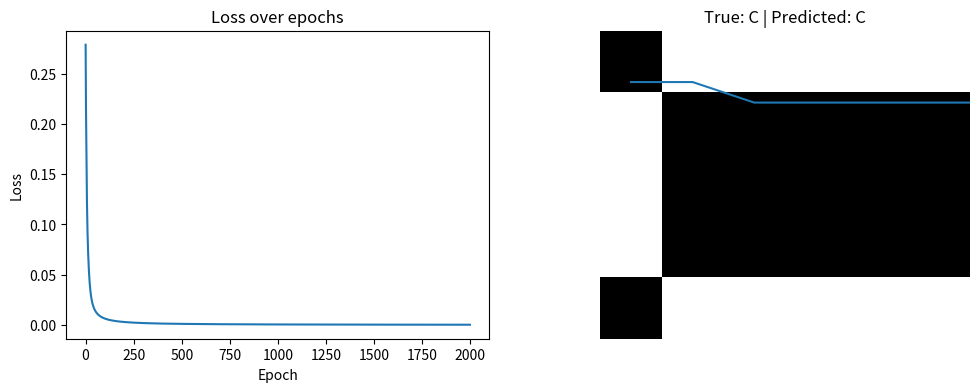

This figure's Python source:
import numpy as np
import matplotlib.pyplot as plt

A = np.array([
    [0,1,1,1,1,0],
    [1,0,0,0,0,1],
    [1,1,1,1,1,1],
    [1,0,0,0,0,1],
    [1,0,0,0,0,1]
]).reshape(30, 1)

B = np.array([
    [1,1,1,1,0,0],
    [1,0,0,0,1,0],
    [1,1,1,1,0,0],
    [1,0,0,0,1,0],
    [1,1,1,1,0,0]
]).reshape(30, 1)

C = np.array([
    [0,1,1,1,1,1],
    [1,0,0,0,0,0],
    [1,0,0,0,0,0],
    [1,0,0,0,0,0],
    [0,1,1,1,1,1]
]).reshape(30, 1)

X = np.hstack([A, B, C]).T  
y = np.array([[1,0,0], [0,1,0], [0,0,1]])  


def sigmoid(x):
    return 1 / (1 + np.exp(-x))

def sigmoid_derivative(x):
    return x * (1 - x)


np.random.seed(42)

input_size = 30
hidden_size = 10
output_size = 3
learning_rate = 0.5
epochs = 2000

# Initialize weights & biases
W1 = np.random.randn(input_size, hidden_size)
b1 = np.zeros((1, hidden_size))
W2 = np.random.randn(hidden_size, output_size)
b2 = np.zeros((1, output_size))


losses = []
accuracies = []

for epoch in range(epochs):
    z1 = np.dot(X, W1) + b1
    a1 = sigmoid(z1)
    z2 = np.dot(a1, W2) + b2
    a2 = sigmoid(z2)
    
    loss = np.mean((y - a2)**2)
    losses.append(loss)
    
    preds = np.argmax(a2, axis=1)
    targets = np.argmax(y, axis=1)
    acc = np.mean(preds == targets)
    accuracies.append(acc)
    
    error_output = (y - a2) * sigmoid_derivative(a2)
    error_hidden = np.dot(error_output, W2.T) * sigmoid_derivative(a1)
    
    W2 += np.dot(a1.T, error_output) * learning_rate
    b2 += np.sum(error_output, axis=0, keepdims=True) * learning_rate
    W1 += np.dot(X.T, error_hidden) * learning_rate
    b1 += np.sum(error_hidden, axis=0, keepdims=True) * learning_rate
    
    if epoch % 500 == 0:
        print(f"Epoch {epoch}, Loss: {loss:.4f}, Accuracy: {acc*100:.2f}%")


plt.figure(figsize=(12,4))
plt.subplot(1,2,1)
plt.plot(losses)
plt.title("Loss over epochs")
plt.xlabel("Epoch")
plt.ylabel("Loss")

plt.subplot(1,2,2)
plt.plot(accuracies)
plt.title("Accuracy over epochs")
plt.xlabel("Epoch")
plt.ylabel("Accuracy")

plt.show()


def predict(letter):
    z1 = np.dot(letter.T, W1) + b1
    a1 = sigmoid(z1)
    z2 = np.dot(a1, W2) + b2
    output = sigmoid(z2)
    return np.argmax(output), output

test_letters = [A, B, C]
names = ["A", "B", "C"]

for i, letter in enumerate(test_letters):
    pred_idx, output = predict(letter)
    print(f"True: {names[i]}, Predicted: {names[pred_idx]}, Output: {output.round(3)}")
    plt.imshow(letter.reshape(5,6), cmap='gray')
    plt.title(f"True: {names[i]} | Predicted: {names[pred_idx]}")
    plt.axis('off')
    plt.show()
